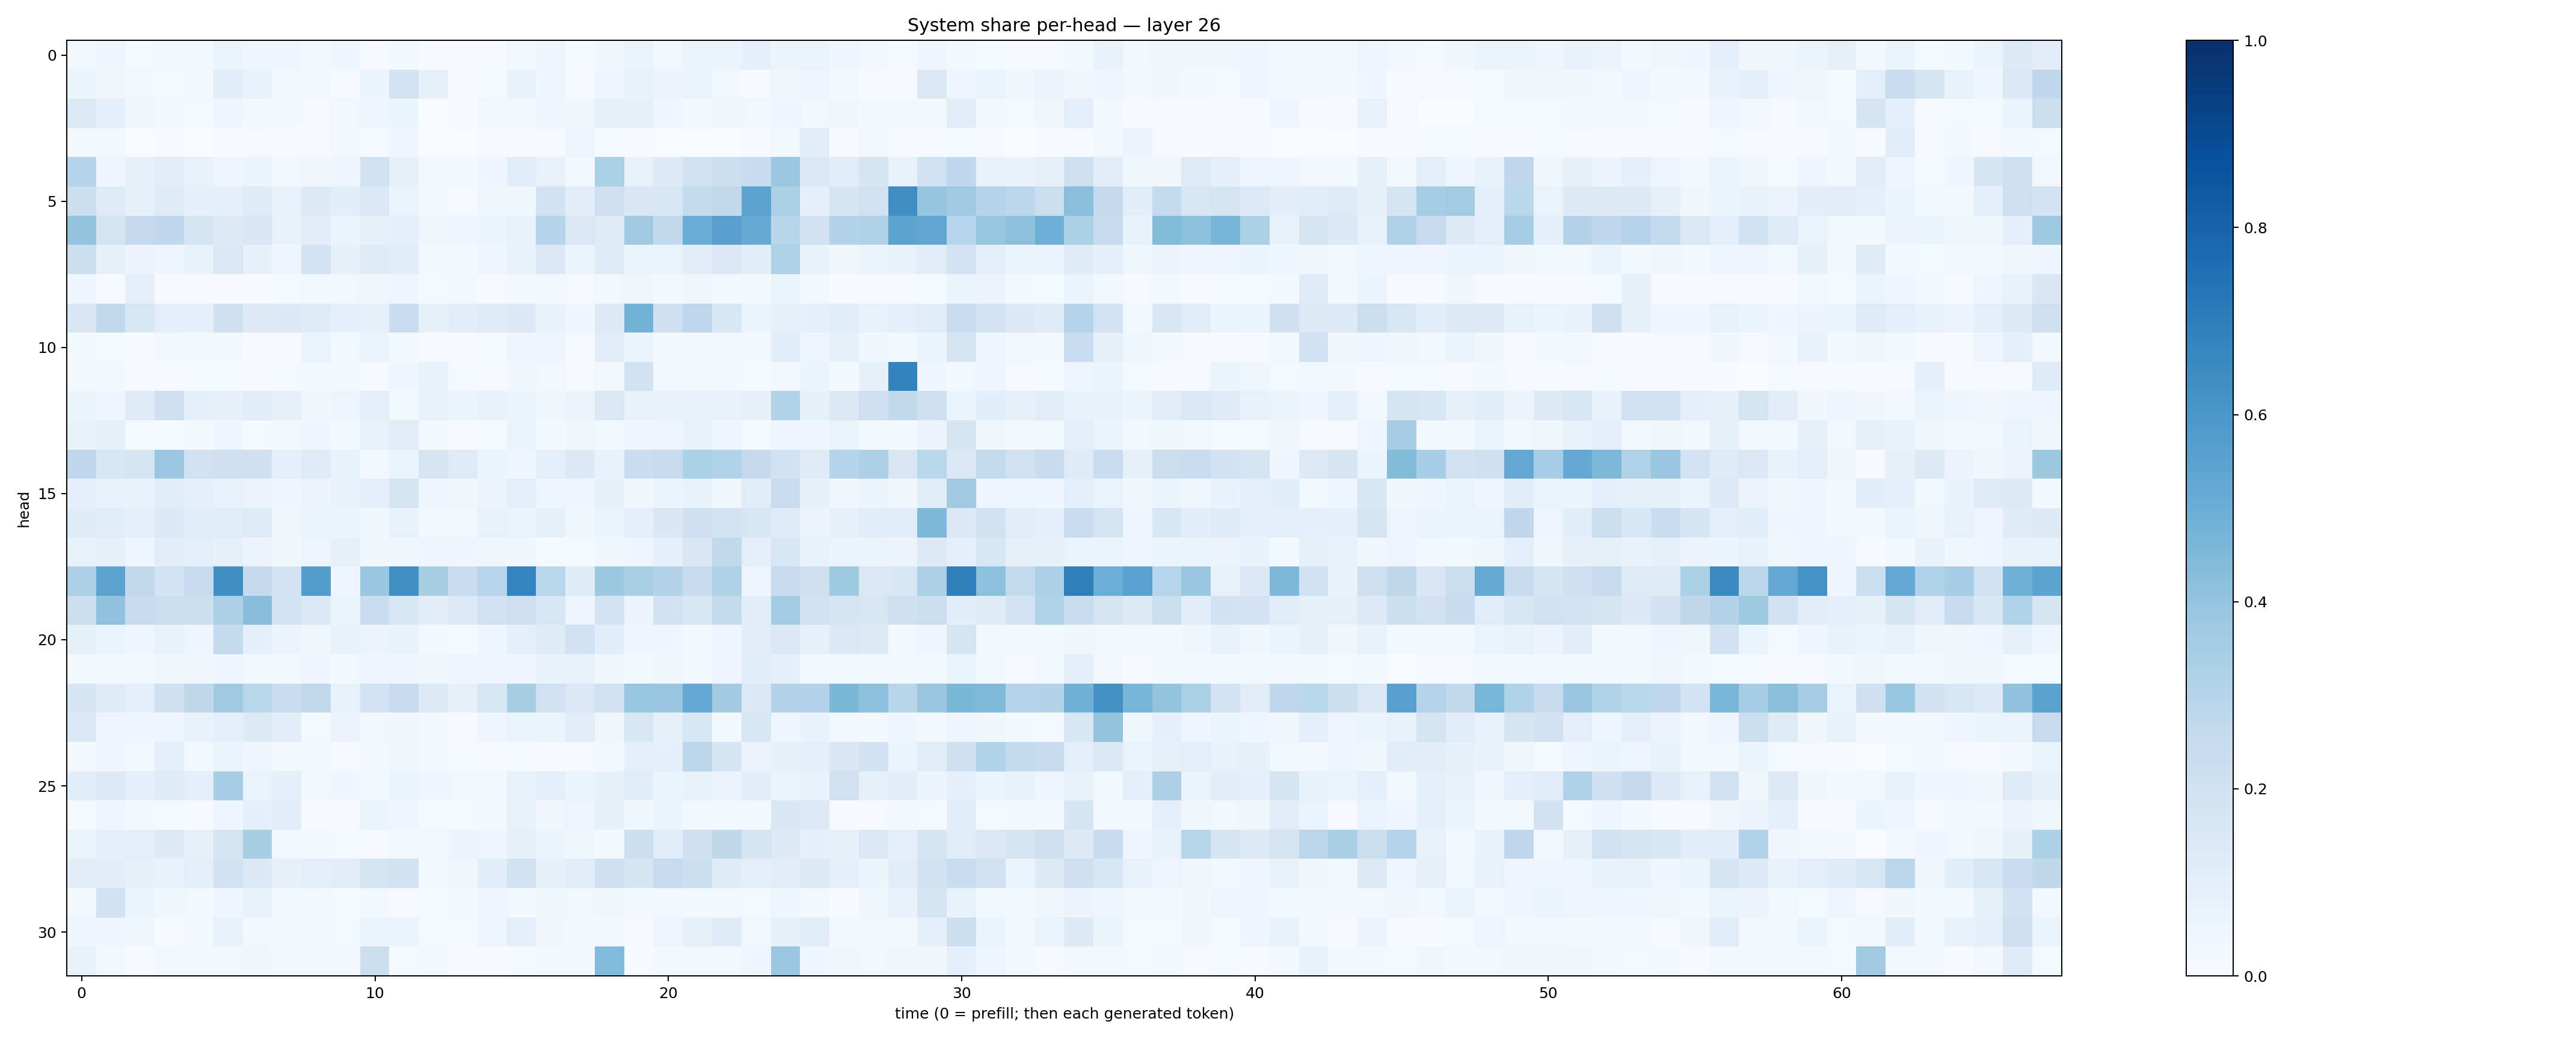

The file beside this chart, header and first rows:
0.024551075, 0.0426483, 0.012605957, 0.020833567, 0.018648868, 0.050830968, 0.043657575, 0.04042682, 0.029424453, 0.042933468, 0.010731461, 0.016312001, 0.009718586, 0.0051728655, 0.0060987365, 0.02925323, 0.040232383, 0.012156728, 0.03580967, 0.06334496, 0.02413432, 0.05152509, 0.061324198, 0.09158329
0.05232, 0.03291, 0.02977, 0.01328, 0.01985, 0.1063, 0.0701, 0.02462, 0.02835, 0.009701, 0.05084, 0.1868, 0.08556, 0.006556, 0.01552, 0.06803, 0.04457, 0.008256, 0.04071, 0.0702, 0.05546, 0.06576, 0.02498, 0.01142
0.1251, 0.09519, 0.03398, 0.01763, 0.0137, 0.04645, 0.01593, 0.01671, 0.01093, 0.02639, 0.04802, 0.06154, 0.003827, 0.004804, 0.02555, 0.03039, 0.04445, 0.03744, 0.08054, 0.08124, 0.03933, 0.0298, 0.03319, 0.02986
0.02838, 0.02586, 0.00356, 0.007584, 0.00342, 0.005277, 0.009784, 0.006792, 0.0081, 0.02438, 0.01204, 0.04405, 0.003456, 0.001628, 0.008825, 0.009274, 0.009446, 0.05074, 0.01222, 0.004552, 0.001155, 0.002313, 0.002239, 0.007134
0.3033, 0.04298, 0.07932, 0.1017, 0.07041, 0.04874, 0.05441, 0.02468, 0.03436, 0.04548, 0.1984, 0.08358, 0.02633, 0.01839, 0.04265, 0.1136, 0.07128, 0.02651, 0.3353, 0.07125, 0.1347, 0.1996, 0.2176, 0.2364
0.2224, 0.1224, 0.07865, 0.1225, 0.08635, 0.09163, 0.1212, 0.07075, 0.13, 0.1084, 0.146, 0.06522, 0.02252, 0.0101, 0.03853, 0.03635, 0.1952, 0.1039, 0.2131, 0.1488, 0.163, 0.2552, 0.2625, 0.5466
0.3992, 0.1732, 0.2517, 0.2691, 0.1737, 0.127, 0.1495, 0.07397, 0.1043, 0.06185, 0.08547, 0.08788, 0.0337, 0.04246, 0.06108, 0.07625, 0.3028, 0.147, 0.1245, 0.368, 0.2623, 0.5043, 0.5624, 0.5154
0.2172, 0.08423, 0.05586, 0.04436, 0.06773, 0.1419, 0.08061, 0.04156, 0.1859, 0.08232, 0.1237, 0.1092, 0.02584, 0.02068, 0.04525, 0.07533, 0.141, 0.05084, 0.1188, 0.06184, 0.06507, 0.1103, 0.1395, 0.1056
0.04622, 0.008058, 0.09453, 0.009301, 0.008841, 0.01141, 0.008063, 0.0132, 0.02588, 0.02357, 0.0363, 0.04307, 0.01374, 0.02092, 0.008093, 0.01971, 0.01845, 0.01033, 0.03102, 0.03334, 0.02119, 0.03896, 0.01821, 0.01716
0.1489, 0.2634, 0.161, 0.1015, 0.08967, 0.2032, 0.1276, 0.1387, 0.1187, 0.0994, 0.08049, 0.2273, 0.07828, 0.1115, 0.1231, 0.1397, 0.06969, 0.0404, 0.1289, 0.4779, 0.2044, 0.2736, 0.1633, 0.06036
0.02307, 0.0126, 0.003962, 0.01614, 0.01849, 0.01942, 0.004653, 0.01066, 0.06613, 0.02533, 0.06329, 0.01797, 0.008826, 0.007758, 0.01314, 0.04063, 0.04279, 0.009234, 0.1124, 0.06177, 0.02072, 0.01809, 0.02346, 0.02249
0.01893, 0.02883, 0.009364, 0.009725, 0.01493, 0.01304, 0.00643, 0.01308, 0.01884, 0.01588, 0.01005, 0.04433, 0.06679, 0.01332, 0.01149, 0.03712, 0.02568, 0.009489, 0.02461, 0.1884, 0.02707, 0.01879, 0.02459, 0.01293
0.0603, 0.0435, 0.1245, 0.2115, 0.08824, 0.07898, 0.1144, 0.08113, 0.03838, 0.04808, 0.09424, 0.02295, 0.0709, 0.05901, 0.06704, 0.05991, 0.0351, 0.05714, 0.1455, 0.07347, 0.07369, 0.0678, 0.07219, 0.07989
0.06745, 0.08173, 0.01398, 0.01279, 0.02151, 0.04646, 0.01293, 0.01586, 0.03957, 0.02769, 0.07058, 0.11, 0.0173, 0.01126, 0.015, 0.06301, 0.01895, 0.03635, 0.02551, 0.03971, 0.04831, 0.06734, 0.04003, 0.0149
0.2752, 0.1565, 0.1741, 0.3809, 0.2021, 0.2065, 0.2094, 0.09716, 0.1248, 0.06649, 0.02599, 0.06509, 0.1769, 0.1249, 0.06104, 0.04497, 0.09948, 0.1369, 0.0674, 0.2285, 0.2434, 0.3282, 0.3089, 0.2523
0.0935, 0.07099, 0.07671, 0.1138, 0.08783, 0.07378, 0.05734, 0.04066, 0.05638, 0.06981, 0.09536, 0.1734, 0.04544, 0.03165, 0.05549, 0.09557, 0.04717, 0.04382, 0.08561, 0.03131, 0.05133, 0.07051, 0.03702, 0.1134
0.1188, 0.117, 0.09936, 0.1377, 0.1092, 0.1159, 0.1214, 0.03716, 0.0603, 0.05196, 0.03602, 0.07211, 0.02866, 0.02789, 0.07127, 0.0633, 0.08274, 0.03579, 0.06024, 0.0999, 0.1504, 0.2042, 0.1836, 0.1621
0.07485, 0.08165, 0.04181, 0.1101, 0.09426, 0.08434, 0.05845, 0.0376, 0.05032, 0.07829, 0.03527, 0.03339, 0.04298, 0.0438, 0.03715, 0.03498, 0.01522, 0.01548, 0.03571, 0.04416, 0.08816, 0.152, 0.2646, 0.09655
0.3243, 0.5433, 0.2627, 0.1843, 0.2475, 0.633, 0.2522, 0.1838, 0.5735, 0.05051, 0.3836, 0.6319, 0.3419, 0.2269, 0.2951, 0.6726, 0.2862, 0.1194, 0.3763, 0.3394, 0.3055, 0.2472, 0.3225, 0.04266
0.22, 0.4091, 0.2407, 0.226, 0.2153, 0.3261, 0.428, 0.1844, 0.1376, 0.05417, 0.2322, 0.1638, 0.1123, 0.1354, 0.2015, 0.2139, 0.1563, 0.04923, 0.1853, 0.05705, 0.1925, 0.1587, 0.2549, 0.1044
0.08569, 0.05175, 0.04566, 0.0676, 0.04787, 0.254, 0.09441, 0.05727, 0.03242, 0.07034, 0.05484, 0.07177, 0.02589, 0.01513, 0.03919, 0.1005, 0.1203, 0.2016, 0.108, 0.04323, 0.04021, 0.02822, 0.03937, 0.1045
0.0306, 0.02809, 0.02998, 0.03322, 0.03389, 0.0456, 0.0224, 0.01851, 0.03948, 0.03007, 0.04781, 0.04182, 0.03901, 0.04317, 0.04279, 0.0433, 0.06683, 0.07139, 0.03702, 0.02119, 0.0316, 0.02946, 0.03932, 0.1092
0.1692, 0.1207, 0.09225, 0.2094, 0.2696, 0.3681, 0.2862, 0.2273, 0.2644, 0.07298, 0.1857, 0.2367, 0.1315, 0.0834, 0.1588, 0.3418, 0.1998, 0.1481, 0.2014, 0.3931, 0.3885, 0.5196, 0.3616, 0.1379
0.1392, 0.04926, 0.04588, 0.04176, 0.07331, 0.08938, 0.1279, 0.1022, 0.01487, 0.0576, 0.0236, 0.03459, 0.02178, 0.0109, 0.03946, 0.06544, 0.0544, 0.1102, 0.03212, 0.1623, 0.08105, 0.1524, 0.03029, 0.1604
0.0167, 0.04869, 0.02703, 0.09975, 0.02389, 0.05422, 0.0462, 0.02787, 0.01838, 0.01113, 0.01615, 0.03453, 0.02661, 0.01391, 0.008824, 0.01485, 0.009824, 0.009096, 0.0189, 0.09815, 0.08985, 0.2821, 0.1666, 0.05599
0.1086, 0.1354, 0.09759, 0.1231, 0.09966, 0.3446, 0.06487, 0.09785, 0.02824, 0.04468, 0.02085, 0.05084, 0.04312, 0.02446, 0.02963, 0.07259, 0.08722, 0.06638, 0.07989, 0.1139, 0.05975, 0.06863, 0.05833, 0.1029
0.01277, 0.04174, 0.02064, 0.01192, 0.005903, 0.04549, 0.09235, 0.102, 0.01064, 0.009716, 0.05343, 0.04013, 0.01383, 0.01252, 0.02238, 0.07707, 0.03475, 0.04897, 0.07993, 0.03678, 0.05915, 0.02893, 0.02813, 0.02704
0.06413, 0.09493, 0.09457, 0.1306, 0.08369, 0.1731, 0.3419, 0.02997, 0.02016, 0.01333, 0.007397, 0.01667, 0.02867, 0.05486, 0.04, 0.07915, 0.05178, 0.03694, 0.02122, 0.2182, 0.1151, 0.2097, 0.2712, 0.1727
0.1034, 0.1023, 0.08249, 0.06984, 0.09951, 0.2007, 0.1373, 0.08018, 0.1005, 0.1132, 0.1788, 0.1947, 0.02753, 0.03184, 0.109, 0.1937, 0.08132, 0.1119, 0.2042, 0.1713, 0.2499, 0.2163, 0.1182, 0.09837
0.02376, 0.1883, 0.05946, 0.03532, 0.03003, 0.03913, 0.06733, 0.02972, 0.02489, 0.01414, 0.02095, 0.01041, 0.01515, 0.02254, 0.04624, 0.01913, 0.03691, 0.03103, 0.03683, 0.01981, 0.02529, 0.02307, 0.02682, 0.01499
0.0413, 0.0421, 0.03772, 0.007313, 0.02329, 0.07518, 0.02842, 0.02256, 0.02933, 0.01494, 0.0611, 0.06313, 0.01218, 0.01487, 0.04859, 0.09448, 0.034, 0.02065, 0.01991, 0.01061, 0.04935, 0.08524, 0.118, 0.02858
0.07321, 0.02859, 0.005989, 0.03048, 0.01643, 0.02593, 0.03275, 0.01734, 0.02071, 0.02958, 0.2245, 0.01261, 0.01577, 0.006235, 0.00776, 0.0139, 0.02619, 0.02877, 0.4452, 0.01013, 0.0226, 0.02916, 0.02134, 0.03966
